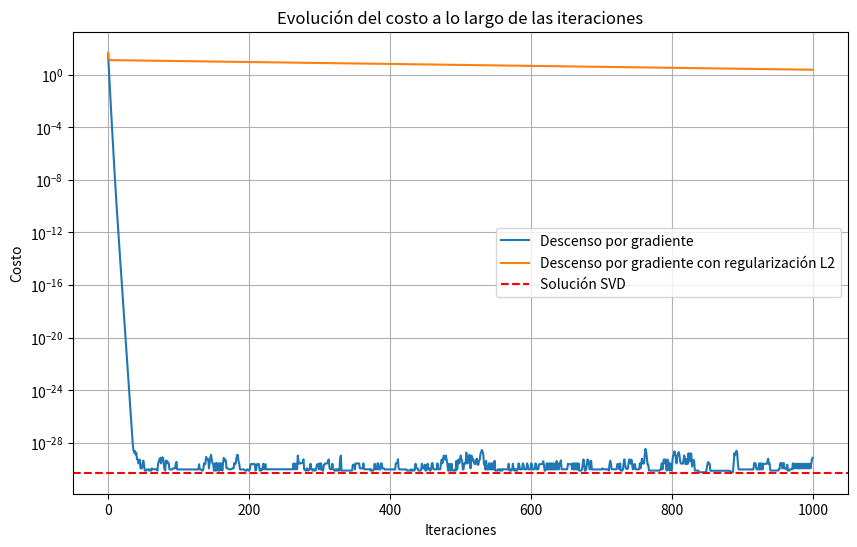
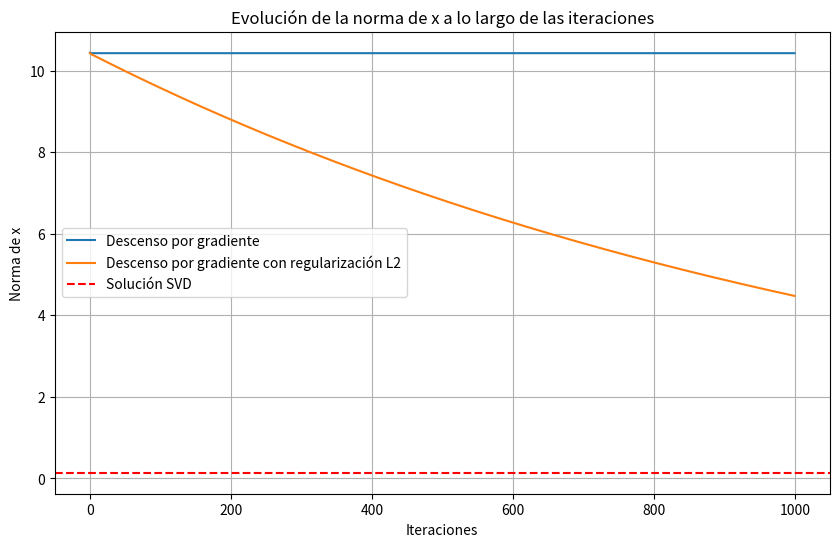
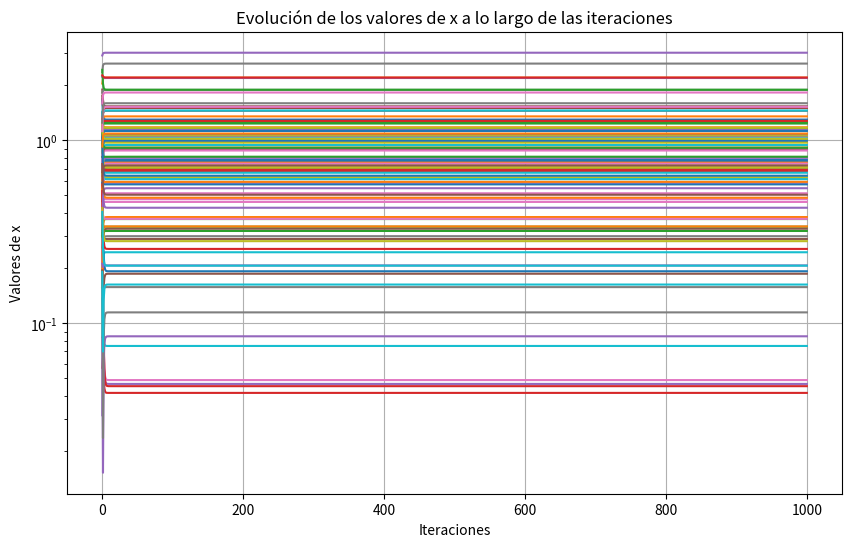
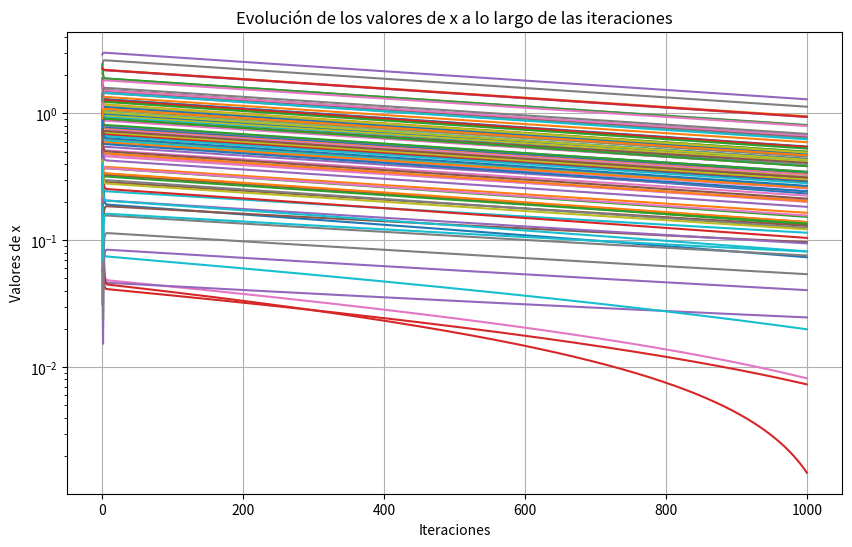

Write Python code to recreate these figures, in order.
import numpy as np
import matplotlib.pyplot as plt

n = 5
d = 100
# np.random.seed(0)

A = np.random.randn(n, d)
b = np.random.randn(n)

def F(x): return np.dot((A @ x - b).T, A @ x - b)

def grad_F(x): return 2 * A.T @ (A @ x - b)

def F2(x, delta): return F(x) + delta * np.dot(x, x)

def grad_F2(x, delta): return grad_F(x) + 2 * delta * x

sigma_max = np.linalg.svd(A, compute_uv=False)[0]
delta2 = 10**(-2) * sigma_max
lambda_max = np.linalg.eigvals(2 * A.T @ A).max()
s = 1 / lambda_max
x0 = np.random.randn(d)
iterations = 1000

x = x0.copy()
cost_history_F = []
norm_history_F = []
x_history_F = [abs(x)]

x_reg = x0.copy()
cost_history_F2 = []
norm_history_F2 = []
x_reg_history_F2 = [abs(x)]

for _ in range(iterations):
    x = x - s * grad_F(x)
    cost_history_F.append(F(x))
    norm_history_F.append(np.linalg.norm(x))
    x_history_F.append(abs(x))

    x_reg = x_reg - s * grad_F2(x_reg, delta2)
    cost_history_F2.append(F2(x_reg, delta2))
    norm_history_F2.append(np.linalg.norm(x_reg))
    x_reg_history_F2.append(abs(x_reg))

U, S, Vt = np.linalg.svd(A, full_matrices=False)
x_svd = Vt.T @ np.linalg.inv(np.diag(S)) @ U.T @ b
cost_svd = F(x_svd)

norm_svd = np.linalg.norm(x_svd)

plt.figure(figsize=(10, 6))
plt.plot(cost_history_F, label='Descenso por gradiente')
plt.plot(cost_history_F2, label='Descenso por gradiente con regularización L2')
plt.axhline(y=cost_svd, color='r', linestyle='--', label='Solución SVD')
plt.yscale("log")
# plt.xscale("log")
plt.xlabel('Iteraciones')
plt.ylabel('Costo')
plt.title('Evolución del costo a lo largo de las iteraciones')
plt.legend()
plt.grid(True)
plt.show()


plt.figure(figsize=(10, 6))
plt.plot(norm_history_F, label='Descenso por gradiente')
plt.plot(norm_history_F2, label='Descenso por gradiente con regularización L2')
plt.axhline(y=norm_svd, color='r', linestyle='--', label='Solución SVD')
#plt.yscale("log")
# plt.xscale("log")
plt.xlabel('Iteraciones')
plt.ylabel('Norma de x')
plt.title('Evolución de la norma de x a lo largo de las iteraciones')
plt.legend()
plt.grid(True)
plt.show()

# plotear valores de X vector en cant de iteraciones
plt.figure(figsize=(10, 6))
plt.plot(x_history_F, label='Descenso por gradiente')
plt.yscale("log")
plt.xlabel('Iteraciones')
plt.ylabel('Valores de x')
plt.title('Evolución de los valores de x a lo largo de las iteraciones')
plt.grid(True)
plt.show()

plt.figure(figsize=(10, 6))
plt.plot(x_reg_history_F2, label='Descenso por gradiente con regularización L2')
plt.yscale("log")
plt.xlabel('Iteraciones')
plt.ylabel('Valores de x')
plt.title('Evolución de los valores de x a lo largo de las iteraciones')
plt.grid(True)
plt.show()

# Resultados finales
print(f"Solución por descenso por gradiente: F(x) = {cost_history_F[-1]}")
print(f"Solución por descenso por gradiente con regularización L2: F2(x) = {cost_history_F2[-1]}")
print(f"Solución por SVD: F(x_svd) = {cost_svd}")



# como un plus, agregar cambiando restricción